Labelled photos from "dataset_folder", an image-classification folder in KakaoC/ppr_lab5. The possible labels are: bay horse, zebra.

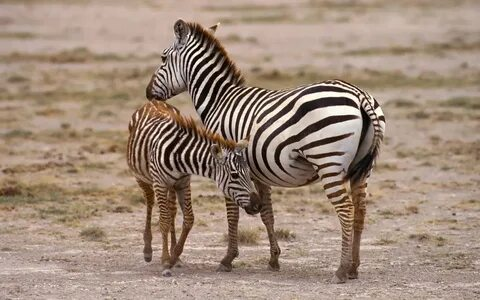
Label: zebra

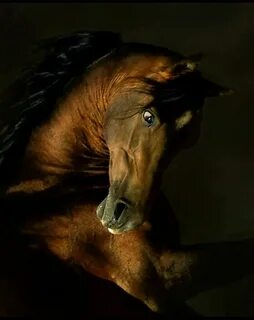
Label: bay horse

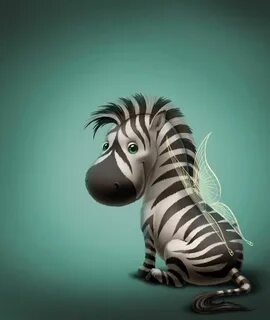
Label: zebra

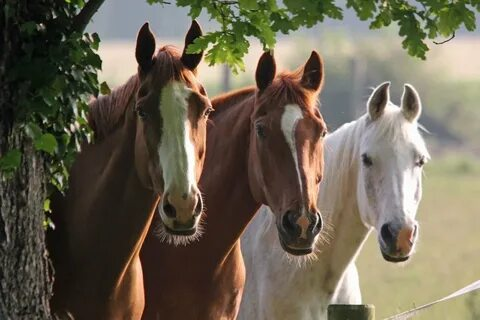
Label: bay horse

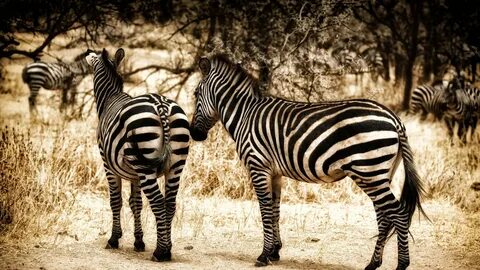
Label: zebra

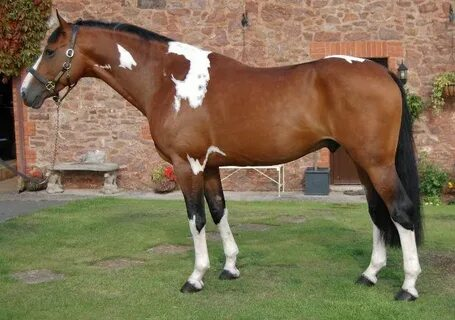
Label: bay horse
